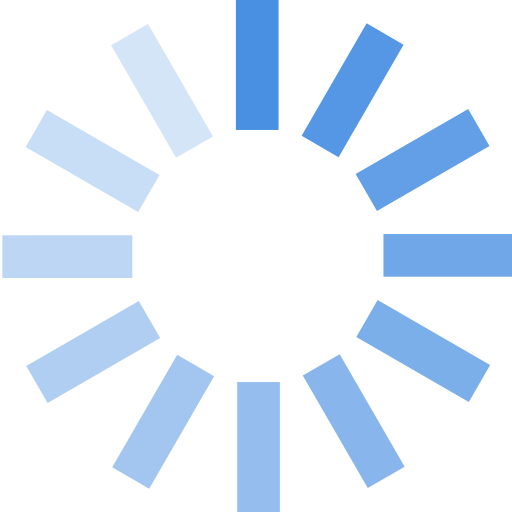
t = 0.00 s
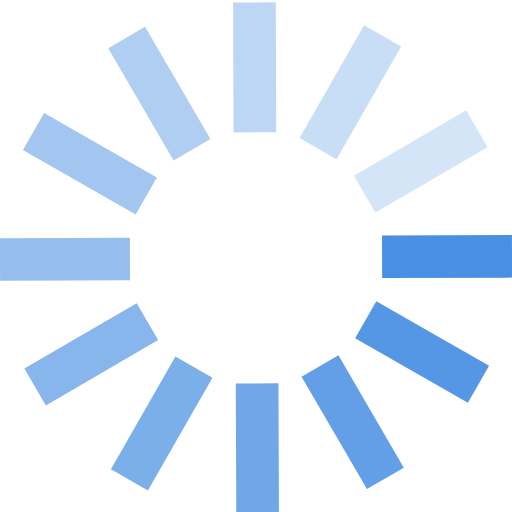
t = 0.21 s
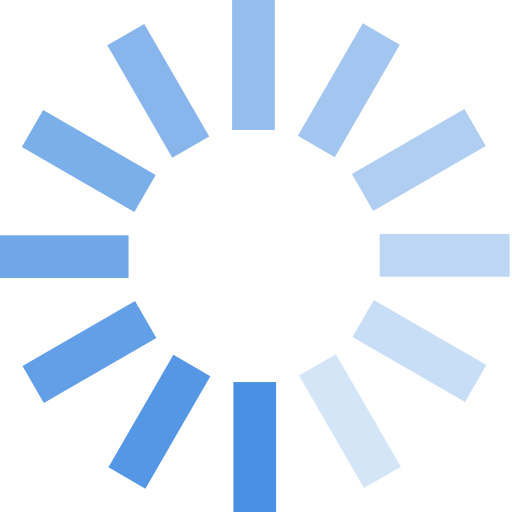
t = 0.43 s
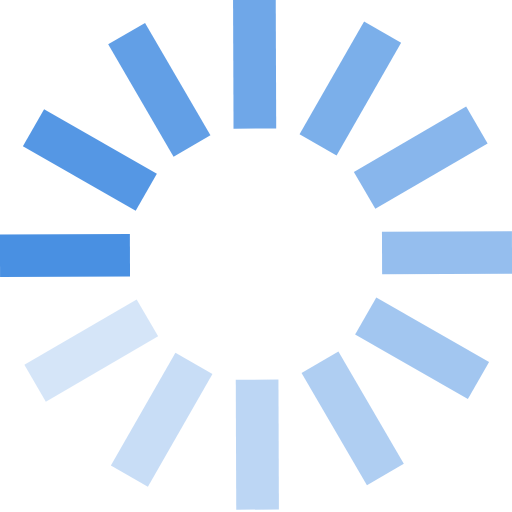
t = 0.64 s

The animated SVG that drew these frames (rendered in a browser with its animation timeline set to each time). Animation: 1 SMIL element (animateTransform=1); one cycle of 0.85 s, repeats indefinitely.

<svg xmlns="http://www.w3.org/2000/svg" xmlns:xlink="http://www.w3.org/1999/xlink" width="36" height="36" version="1.1" viewBox="0 0 36 36"><title>loader01 2</title><desc>Created with Sketch.</desc><g id="Page-1" fill="none" fill-rule="evenodd" stroke="none" stroke-width="1"><g id="Group-3" fill="#4990E2"><rect id="Rectangle-1" width="3" height="9.137" x="16.587" y="0"/><rect id="Rectangle-2" width="3" height="9.137" x="16.678" y="26.863" fill-opacity=".58"/><rect id="Rectangle-4" width="3" height="9.137" x="30.03" y="13.386" fill-opacity=".79" transform="translate(31.530380, 17.954315) rotate(-270.000000) translate(-31.530380, -17.954315)"/><rect id="Rectangle-3" width="3" height="9.137" x="3.235" y="13.477" fill-opacity=".37" transform="translate(4.735443, 18.045685) rotate(-270.000000) translate(-4.735443, -18.045685)"/><rect id="Rectangle-4" width="3" height="9.137" x="28.258" y="20.108" fill-opacity=".72" transform="translate(29.758244, 24.676171) rotate(-240.000000) translate(-29.758244, -24.676171)"/><rect id="Rectangle-3" width="3" height="9.137" x="5.008" y="6.755" fill-opacity=".3" transform="translate(6.507579, 11.323829) rotate(-240.000000) translate(-6.507579, -11.323829)"/><rect id="Rectangle-4" width="3" height="9.137" x="23.371" y="25.041" fill-opacity=".65" transform="translate(24.871110, 29.609153) rotate(-210.000000) translate(-24.871110, -29.609153)"/><rect id="Rectangle-3" width="3" height="9.137" x="9.895" y="1.822" fill-opacity=".23" transform="translate(11.394713, 6.390847) rotate(-210.000000) translate(-11.394713, -6.390847)"/><rect id="Rectangle-4" width="3" height="9.137" x="9.974" y="25.086" fill-opacity=".51" transform="translate(11.473642, 29.654839) rotate(-150.000000) translate(-11.473642, -29.654839)"/><rect id="Rectangle-3" width="3" height="9.137" x="23.292" y="1.777" fill-opacity=".93" transform="translate(24.792181, 6.345161) rotate(-150.000000) translate(-24.792181, -6.345161)"/><rect id="Rectangle-4" width="3" height="9.137" x="5.053" y="20.187" fill-opacity=".44" transform="translate(6.553148, 24.755301) rotate(-120.000000) translate(-6.553148, -24.755301)"/><rect id="Rectangle-3" width="3" height="9.137" x="28.213" y="6.676" fill-opacity=".86" transform="translate(29.712675, 11.244699) rotate(-120.000000) translate(-29.712675, -11.244699)"/></g><animateTransform attributeName="transform" begin="0s" dur="0.85s" from="0 18 18" repeatCount="indefinite" to="360 18 18" type="rotate"/></g></svg>
